The GitHub repository devnamanthakur/Potato-Leaf-Disease-Detection-DWM contains a labelled image folder "PlantVillage_Augmented_Dataset" with 3 categories: early blight, healthy, late blight. Examples follow, each with its label.

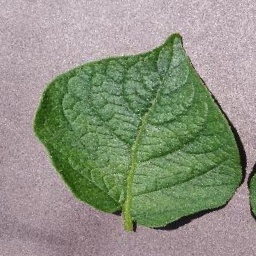
Label: healthy

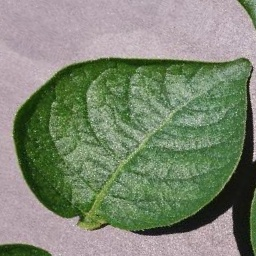
Label: healthy

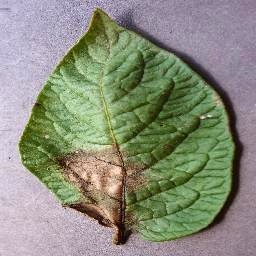
Label: late blight

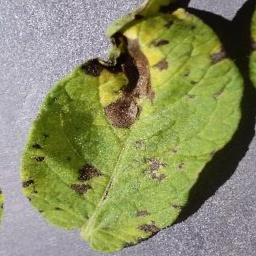
Label: early blight

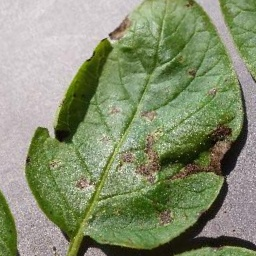
Label: early blight

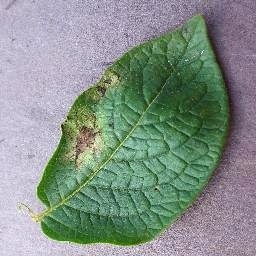
Label: late blight
